Dataset: category_dataset_prepared_v2 (GitHub, Yzero56/Peak-Test). Classes: drink container, food container, water bottle.

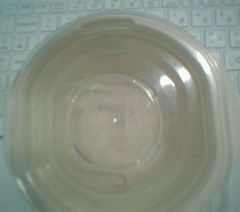
Label: food container

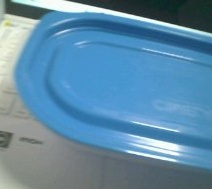
Label: food container

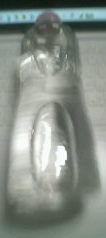
Label: water bottle

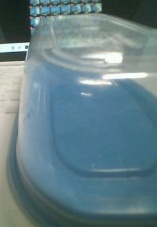
Label: food container

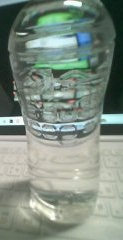
Label: water bottle

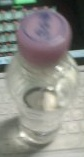
Label: water bottle
